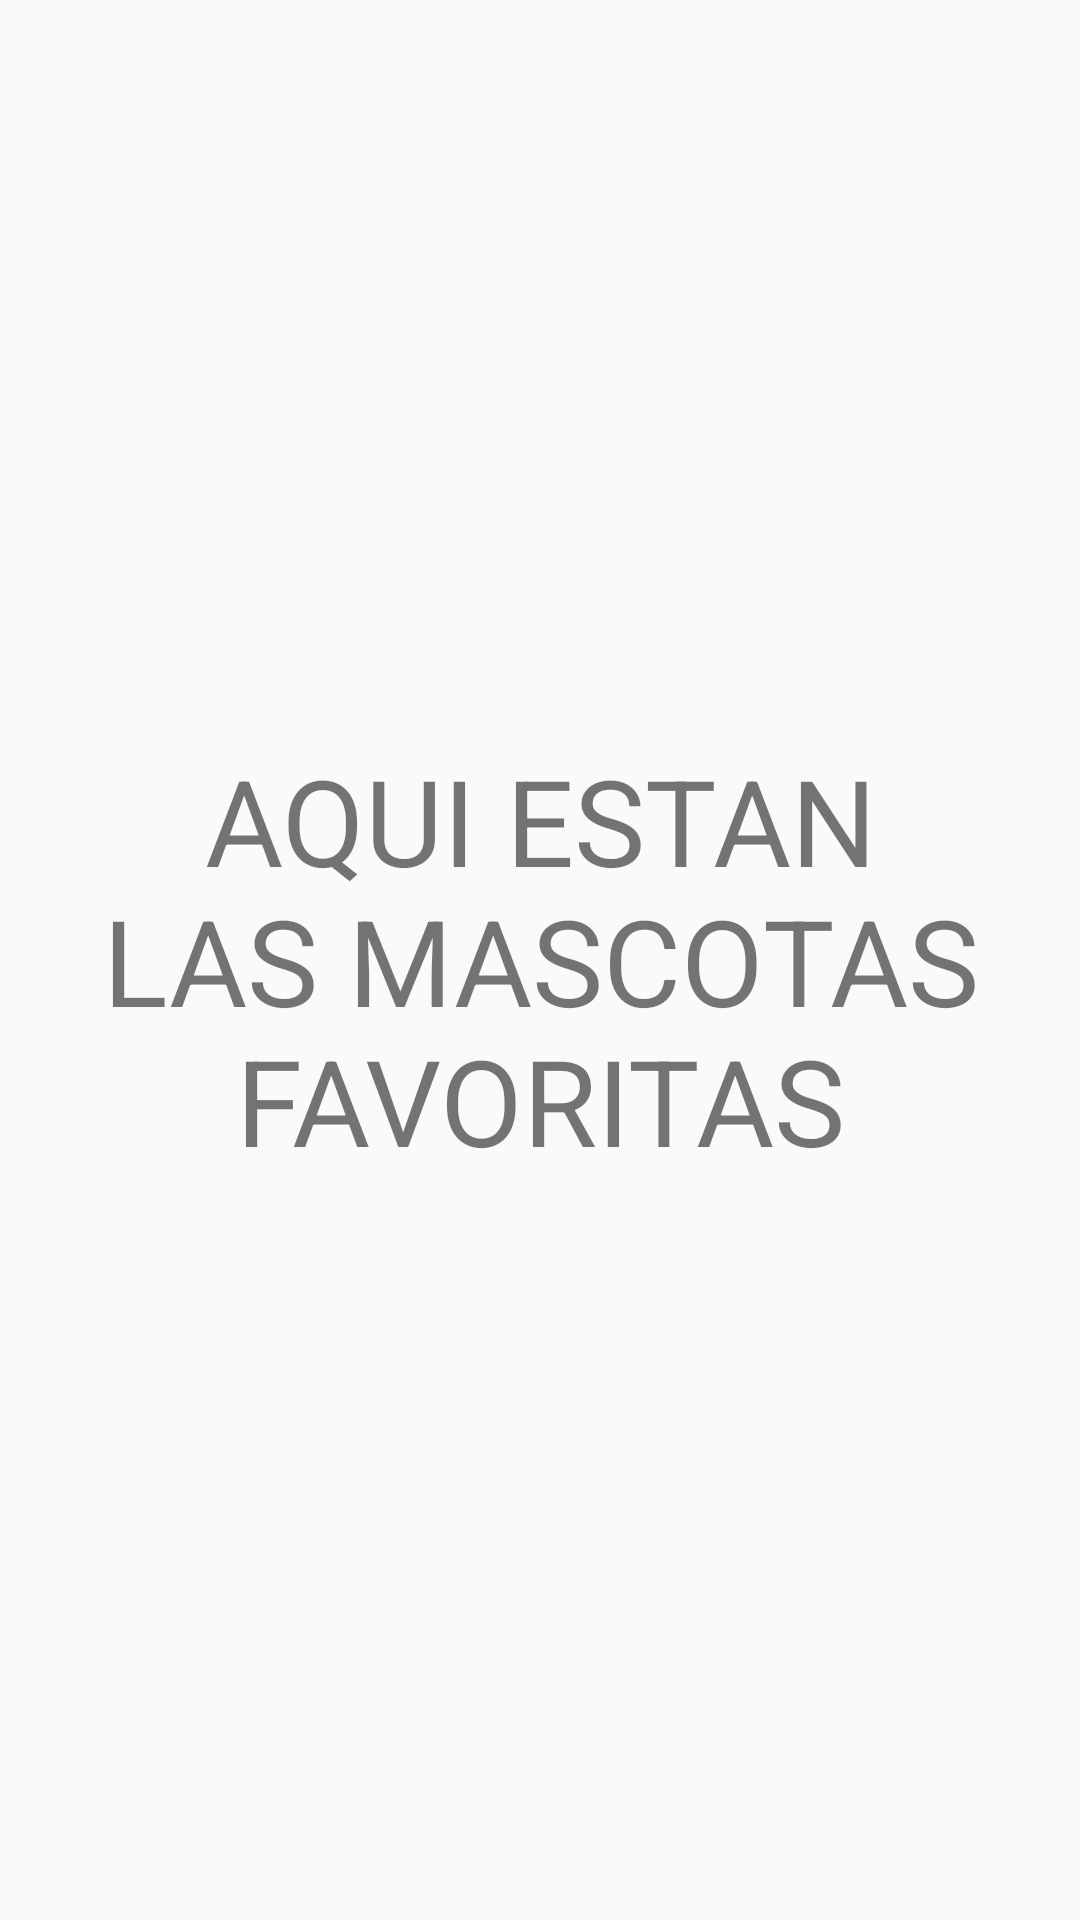

Here is an Android app screen rendered from its layout file. Give the layout XML and the strings, colors and styles it references.
<!-- AndroidManifest.xml: application theme AppTheme -->
<!-- res/layout/activity_mascotas_favoritas.xml -->
<?xml version="1.0" encoding="utf-8"?>
<RelativeLayout xmlns:android="http://schemas.android.com/apk/res/android"
    xmlns:tools="http://schemas.android.com/tools"
    android:layout_width="match_parent"
    android:layout_height="match_parent"
    android:paddingBottom="@dimen/activity_vertical_margin"
    android:paddingLeft="@dimen/activity_horizontal_margin"
    android:paddingRight="@dimen/activity_horizontal_margin"
    android:paddingTop="@dimen/activity_vertical_margin"
    tools:context="com.devalfaro.appmascotas.MascotasFavoritas">
    <TextView
        android:layout_width="wrap_content"
        android:layout_height="wrap_content"
        android:text="AQUI ESTAN LAS MASCOTAS FAVORITAS"
        android:gravity="center"
        android:layout_centerVertical="true"
        android:layout_centerHorizontal="true"
        android:textSize="40dp" />

</RelativeLayout>
<!-- resources referenced by this layout -->
<resources>
  <dimen name="activity_horizontal_margin">16dp</dimen>
  <dimen name="activity_vertical_margin">16dp</dimen>
  <style name="AppTheme" parent="Theme.AppCompat.Light.NoActionBar">
      
      <item name="colorPrimary">@color/colorPrimary</item>
      <item name="colorPrimaryDark">@color/colorPrimaryDark</item>
      <item name="colorAccent">@color/colorAccent</item>
  </style>
  <color name="colorPrimary">#795548</color>
  <color name="colorPrimaryDark">#5D4037</color>
  <color name="colorAccent">#9E9E9E</color>
</resources>
